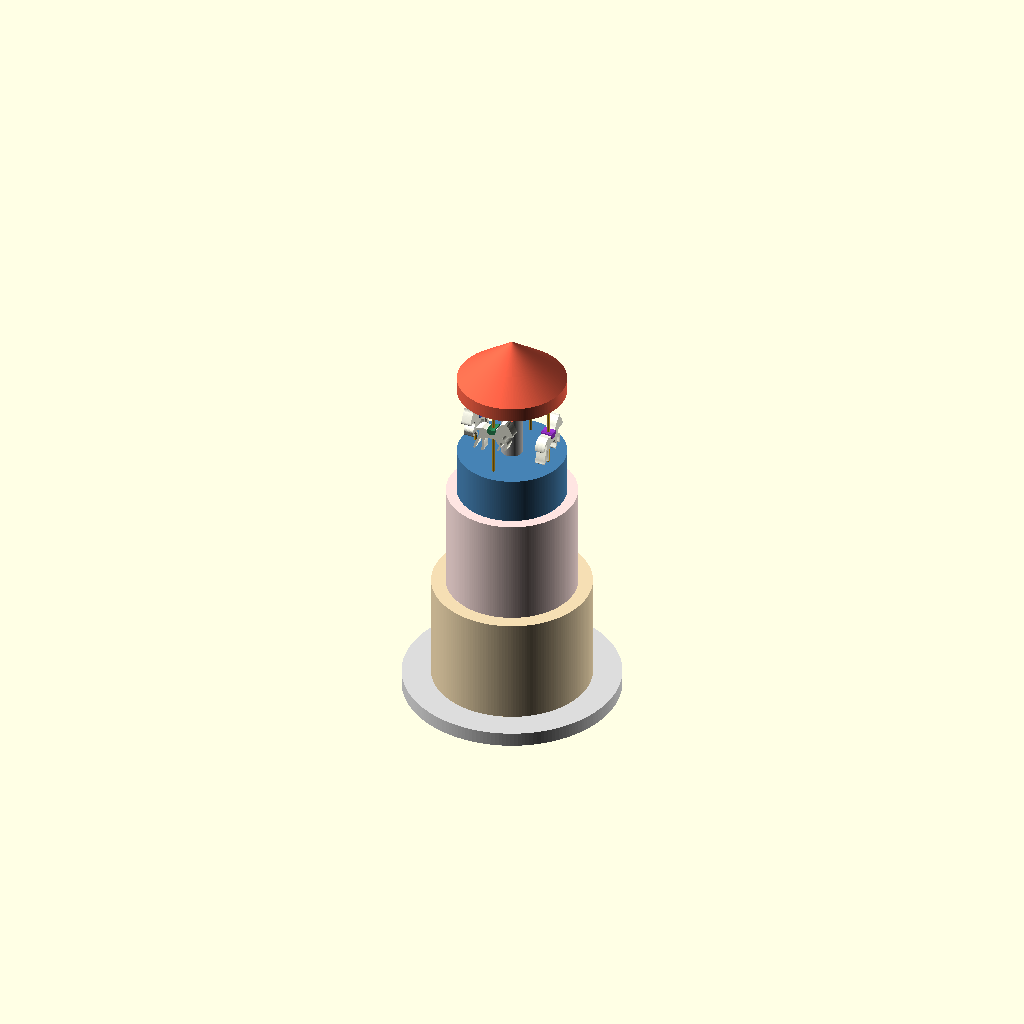
Cell 1: the model at its default parameters.
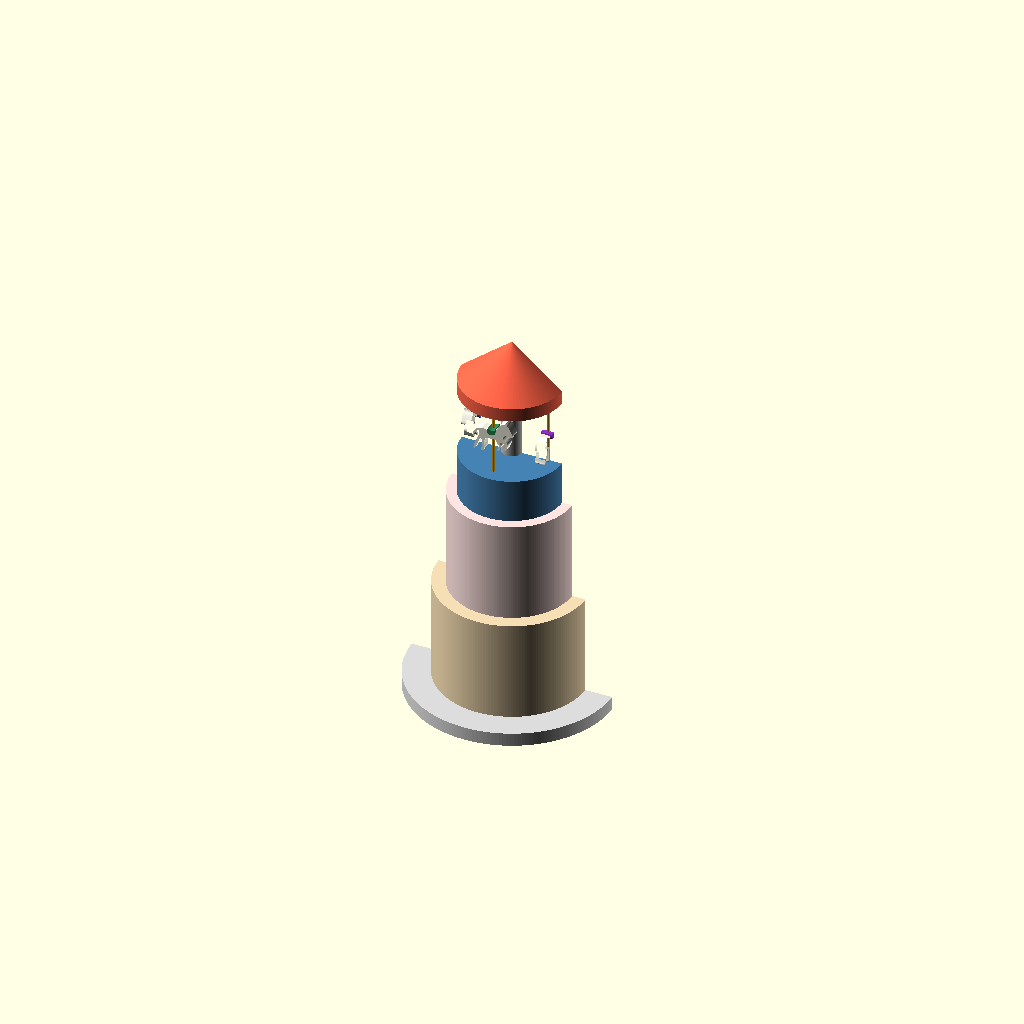
Cell 2: section = true (everything else at default).
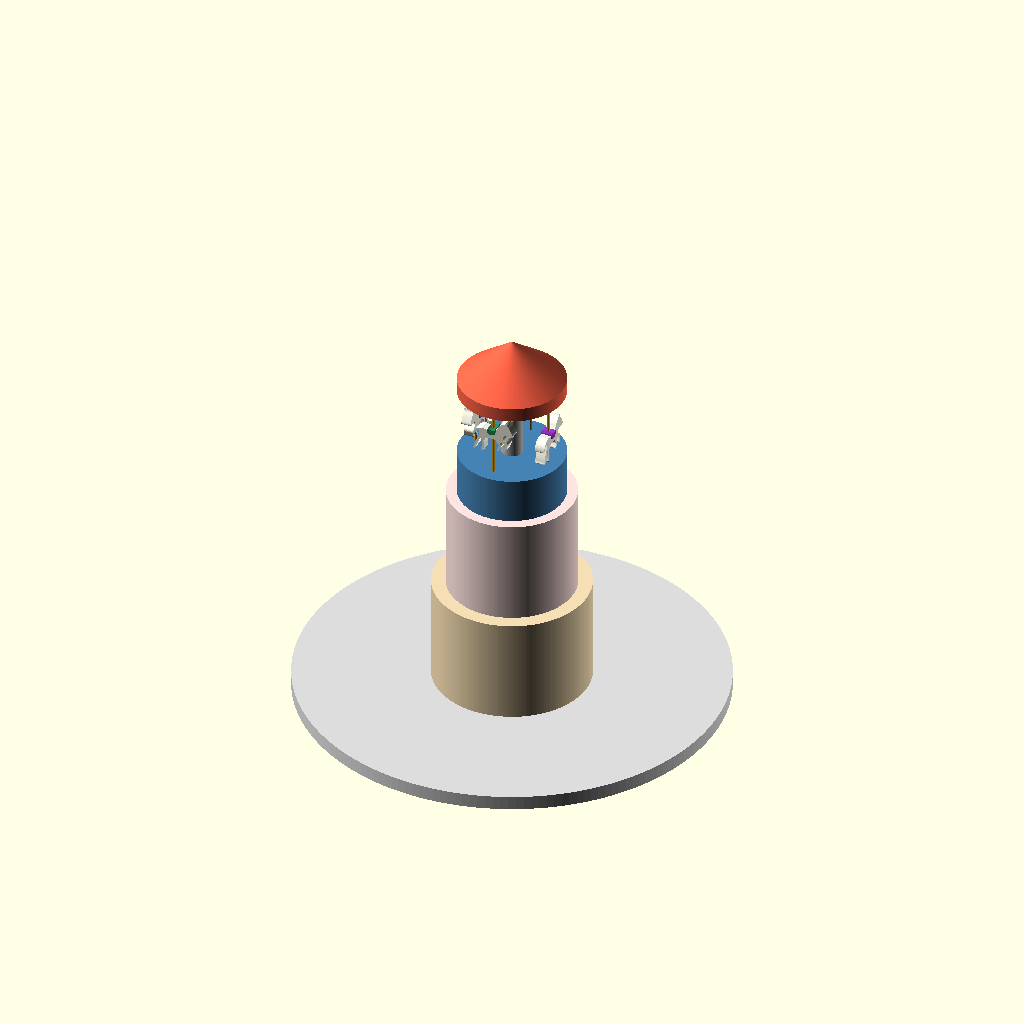
Cell 3: the same model with plinth_d = 600.
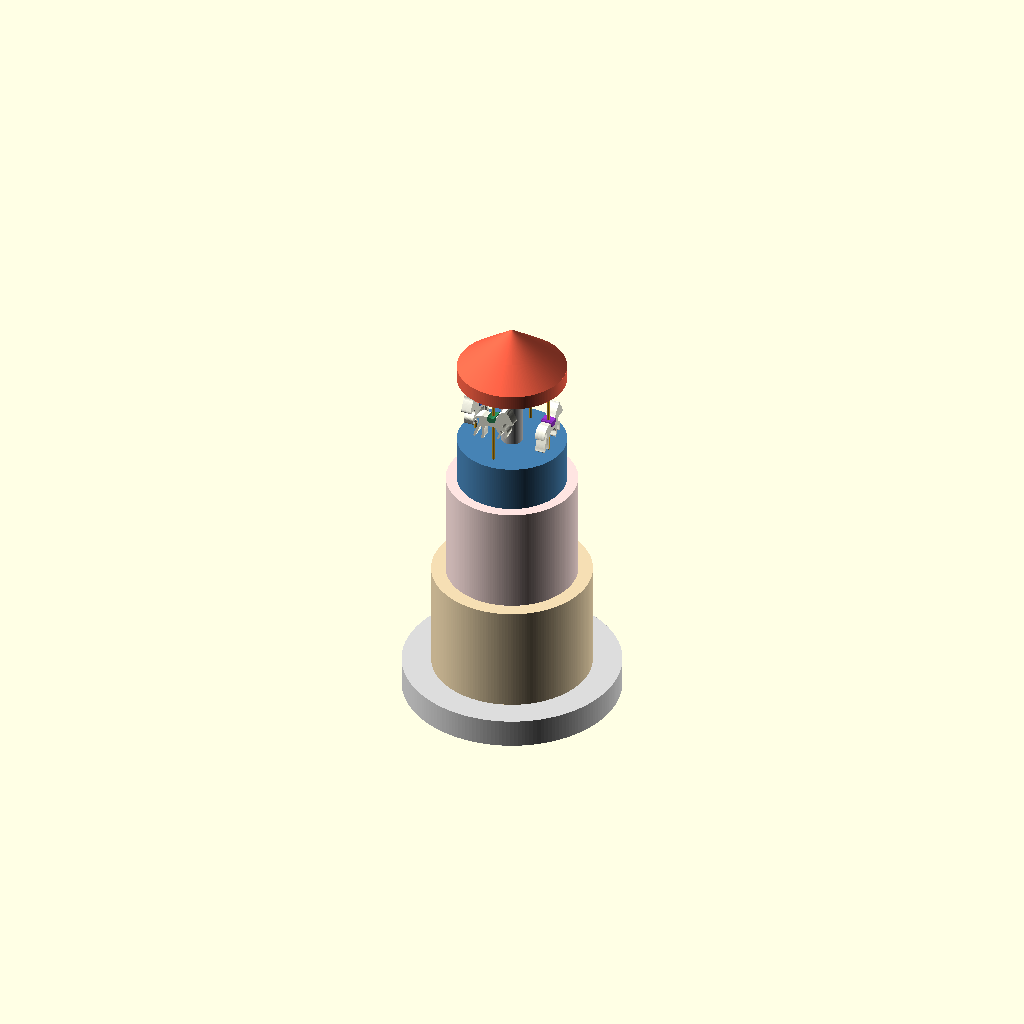
Cell 4 — plinth_h set to 40, the other parameters unchanged.
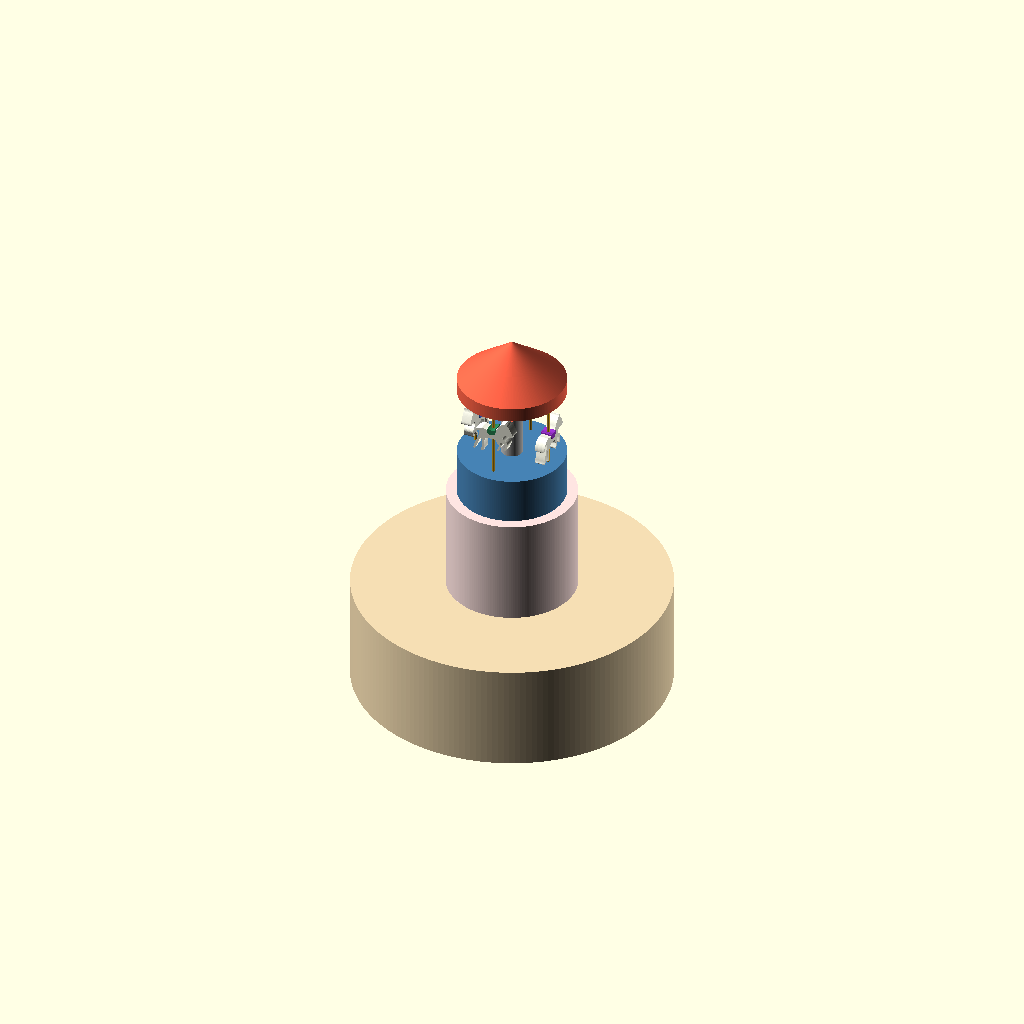
Cell 5: the same model with tier1_d = 440.
All cells are drawn from one camera (rotation 55°, 0°, 25°, orthographic, colour scheme Cornfield), so only the parameter changes between them.
OpenSCAD source file cake_mockup.scad:
// =============================================================================
//  CAKE MOCKUP -- proportions of the whole display, not a printable part
// =============================================================================
//  A massing model: plinth, two cake tiers sitting off-centre on it, then the
//  carousel's base, column, hat brim and conical roof.  Use it to judge
//  proportions and overall height before committing to anything.
//
//  Units are mm (cm in the comments, as you gave them).  Every size is a
//  DIAMETER: plinth_d = 300 is a plinth 30 cm across.
//
//      openscad cake_mockup.scad
//      openscad -o mockup.png --camera=0,0,320,70,0,25,1900 cake_mockup.scad
// =============================================================================

/* [Plinth] */
plinth_d = 300;   // Ø30 cm
plinth_h =  20;   //  2 cm

/* [Cake] */
// shift the cake off-centre on the plinth; everything above follows it
cake_offset =   0; //  0 cm
tier1_d  = 220;   // Ø22 cm
tier1_h  = 150;   // 15 cm
tier2_d  = 180;   // Ø18 cm
tier2_h  = 150;   // 15 cm

/* [Carousel] */
carousel_d = 150; // Ø15 cm
carousel_h =  65; // 6.5 cm
column_d   =  30; // Ø3 cm
column_h   = 100; // 10 cm
brim_d     = 150; // Ø15 cm
brim_h     =  20; //  2 cm
roof_d     = 150; // Ø15 cm
roof_h     =  60; //  6 cm

/* [Horses] */
horse_count  = 4;
horse_h      = 55;    //  5.5 cm tall
horse_l      = 60;    //  6 cm nose to tail
horse_t      = 14;    //  1.4 cm thick
horse_ring_d = 110;   // Ø11 cm: the circle the horses stand on
horse_bob    = 12;    // alternate horses ride this much up / down
pole_d       = 4;     // brass pole through each horse

// Side profile of a prancing carousel horse, head to the right, in sketch units.
// It is smoothed and then scaled to exactly horse_l x horse_h, so these numbers
// only set the shape. cake_mockup_blender.py reads this same list.
horse_profile = [
    [100,60],[96,68],[90,78],[85,84],[84,91],[81,86],[78,85],           // face, ear, poll
    [72,82],[66,76],[61,68],[56,63],                                    // arched neck
    [48,61],[38,61],[30,62],[24,63],[20,61],                            // back, croup
    [14,59],[8,53],[4,45],[3,37],[6,41],[10,49],[15,54],[19,55],        // tail
    [20,50],[17,42],[12,30],[8,20],[6,12],[4,8],[9,7],[12,13],[15,22],  // hind leg, stretched back
    [20,32],[23,38],[24,36],[25,30],[25,18],[24,10],[23,6],[29,6],      // hind leg, planted
    [30,12],[30,22],[31,32],[33,38],[40,41],[50,41],[58,41],            // belly
    [62,33],[67,28],[64,22],[61,17],[63,14],[66,16],[69,22],[72,28],    // front leg, folded
    [70,33],[68,38],[74,37],[82,34],[80,27],[78,22],[81,19],[84,21],    // front leg, raised
    [86,28],[88,35],[84,41],[77,45],[74,49],[77,55],[81,58],[88,57],    // chest, throat, jaw
    [94,55],[98,56]
];
// Saddle, in the same sketch units, so it lands on the horse's back.
saddle_profile = [[38,58],[39,66],[43,64],[50,63],[55,64],[58,67],[59,60],[56,52],[41,52]];
pole_at = 48;         // sketch x of the pole: through the middle of the saddle

/* [View] */
// slice the whole thing in half to read the stack
section = false;
// show a single horse, side on, to judge its shape
horse_only = false;
$fa = 2;
$fs = 1;

// ---------------------------------------------------------------- derived ---
z_tier1    = plinth_h;
z_tier2    = z_tier1 + tier1_h;
z_carousel = z_tier2 + tier2_h;
z_column   = z_carousel + carousel_h;
z_brim     = z_column + column_h;
z_roof     = z_brim + brim_h;
total_h    = z_roof + roof_h;

echo(str("plinth top   ", z_tier1,    " mm"));
echo(str("tier 1 top   ", z_tier2,    " mm"));
echo(str("tier 2 top   ", z_carousel, " mm  <- the carousel sits here"));
echo(str("column top   ", z_brim,     " mm"));
echo(str("roof base    ", z_roof,     " mm"));
echo(str("TOTAL HEIGHT ", total_h, " mm (", total_h / 10, " cm)"));
echo(str("widest       ", plinth_d, " mm plinth, ", tier1_d, " mm cake"));
echo(str("plinth margin ", (plinth_d - tier1_d) / 2 - cake_offset, " mm on the offset side, ",
         (plinth_d - tier1_d) / 2 + cake_offset, " mm on the other"));
echo(str("carousel deck margin on the top tier ", (tier2_d - carousel_d) / 2, " mm"));

// --------------------------------------------------------------- horses ---
// Chaikin corner-cutting: each pass replaces every corner with two points.
function chaikin(p) = [for (i = [0 : len(p) - 1])
    let (a = p[i], b = p[(i + 1) % len(p)]) each [a * 0.75 + b * 0.25, a * 0.25 + b * 0.75]];
function smooth(p, n) = n == 0 ? p : smooth(chaikin(p), n - 1);

horse_sk = smooth(horse_profile, 2);
hx0 = min([for (q = horse_sk) q[0]]);  hx1 = max([for (q = horse_sk) q[0]]);
hy0 = min([for (q = horse_sk) q[1]]);  hy1 = max([for (q = horse_sk) q[1]]);
hsx = horse_l / (hx1 - hx0);
hsy = horse_h / (hy1 - hy0);
// sketch units -> mm, centred on the horse
function fit(p) = [for (q = p) [(q[0] - (hx0 + hx1) / 2) * hsx, (q[1] - (hy0 + hy1) / 2) * hsy]];
pole_x = (pole_at - (hx0 + hx1) / 2) * hsx;

horse_mid   = z_column + column_h / 2;    // centre of the gap under the brim
horse_ring  = horse_ring_d / 2;
// clearances: horse corners against the brim / deck edge, and the gap between neighbours
horse_reach = sqrt(pow(horse_ring + horse_t / 2, 2) + pow(horse_l / 2, 2));
echo(str("horses: ", horse_count, " of ", horse_l, " x ", horse_h, " mm on a Ø", horse_ring_d,
         " ring; outer corners reach Ø", round(2 * horse_reach), " under a Ø", brim_d, " brim"));
assert(2 * horse_reach < min(brim_d, carousel_d), "horses stick out past the brim or the deck");
assert(horse_ring - horse_t / 2 > column_d / 2 + 2, "horses touch the column");
assert(horse_h / 2 + horse_bob < column_h / 2, "horses hit the deck or the brim when bobbing");

module horse(i) {
    a = 90 + i * 360 / horse_count;                   // ring position
    zm = horse_mid + (i % 2 == 0 ? horse_bob : -horse_bob);
    translate([horse_ring * cos(a), horse_ring * sin(a), zm])
        rotate([0, 0, a + 90]) {                       // face the way it turns
            rotate([90, 0, 0]) {
                color("Ivory")
                    linear_extrude(horse_t, center = true) polygon(fit(horse_sk));
                color(["Crimson", "RoyalBlue", "SeaGreen", "DarkOrchid"][i % 4])
                    linear_extrude(horse_t + 3, center = true)
                        polygon(fit(smooth(saddle_profile, 1)));
            }
            color("Goldenrod")                         // pole, deck to brim
                translate([pole_x, 0, z_column - zm]) cylinder(d = pole_d, h = column_h);
        }
}

// =============================================================================
module stack() {
    color("Gainsboro")                                  // plinth
        cylinder(d = plinth_d, h = plinth_h);

    translate([cake_offset, 0, 0]) {
        color("Wheat")                                  // bottom tier
            translate([0, 0, z_tier1]) cylinder(d = tier1_d, h = tier1_h);
        color("MistyRose")                              // top tier
            translate([0, 0, z_tier2]) cylinder(d = tier2_d, h = tier2_h);

        color("SteelBlue")                              // carousel base
            translate([0, 0, z_carousel]) cylinder(d = carousel_d, h = carousel_h);
        color("Silver")                                 // column
            translate([0, 0, z_column]) cylinder(d = column_d, h = column_h);
        color("Tomato")                                 // hat brim
            translate([0, 0, z_brim]) cylinder(d = brim_d, h = brim_h);
        color("Tomato")                                 // conical roof
            translate([0, 0, z_roof]) cylinder(d1 = roof_d, d2 = 0, h = roof_h);

        for (i = [0 : horse_count - 1]) horse(i);
    }
}

if (horse_only)
    rotate([90, 0, 0]) {
        color("Ivory") linear_extrude(horse_t, center = true) polygon(fit(horse_sk));
        color("Crimson") linear_extrude(horse_t + 3, center = true)
            polygon(fit(smooth(saddle_profile, 1)));
    }
else if (section)
    difference() {
        stack();
        translate([-1000, 0, -10]) cube([2000, 1000, 2000]);
    }
else
    stack();
Parameter table extracted from the source (name, type, default, range or options):
plinth_d: number, default 300
plinth_h: number, default 20
cake_offset: number, default 0
tier1_d: number, default 220
tier1_h: number, default 150
tier2_d: number, default 180
tier2_h: number, default 150
carousel_d: number, default 150
carousel_h: number, default 65
column_d: number, default 30
column_h: number, default 100
brim_d: number, default 150
brim_h: number, default 20
roof_d: number, default 150
roof_h: number, default 60
horse_count: number, default 4
horse_h: number, default 55
horse_l: number, default 60
horse_t: number, default 14
horse_ring_d: number, default 110
horse_bob: number, default 12
pole_d: number, default 4
pole_at: number, default 48
section: bool, default false
horse_only: bool, default false
